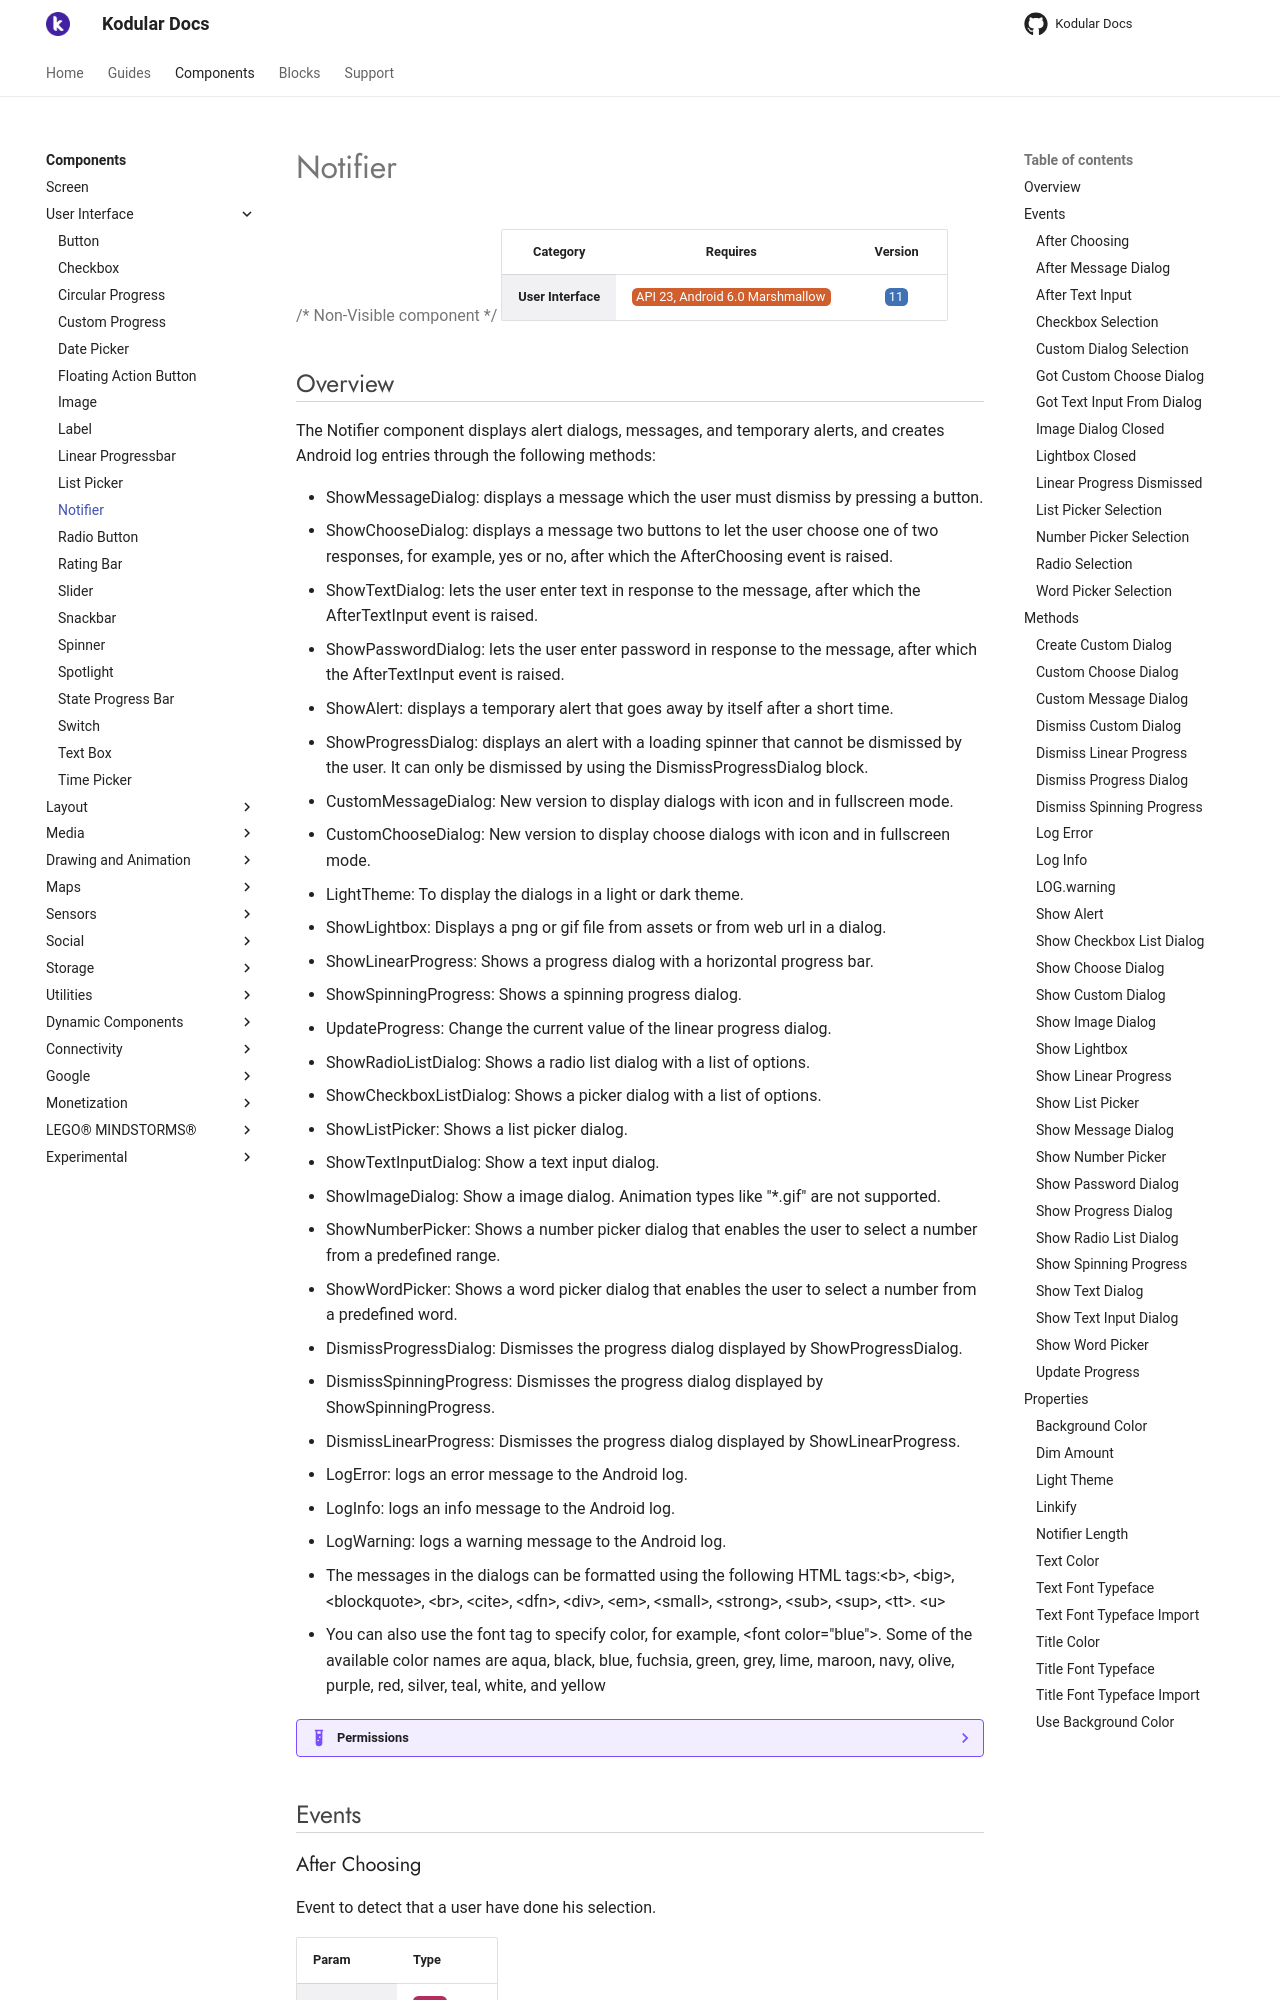

repository: Kodular/Documentation · page: components/user-interface/notifier/index.html · generator: jekyll

# Notifier

{>> Non-Visible component<<}

| Category | Requires | Version |
|:--------:|:-------:|:--------:|
|**User Interface**|<span class="chip chip-any">API 23, Android 6.0 Marshmallow</span>|<span class="chip chip-number">11</span>|

## Overview

The Notifier component displays alert dialogs, messages, and temporary alerts, and creates Android log entries through the following methods: 

*    ShowMessageDialog: displays a message which the user must dismiss by pressing a button.
*    ShowChooseDialog: displays a message two buttons to let the user choose one of two responses, for example, yes or no, after which the AfterChoosing event is raised.
*    ShowTextDialog: lets the user enter text in response to the message, after which the AfterTextInput event is raised. <li> ShowPasswordDialog: lets the user enter password in response to the message, after which the AfterTextInput event is raised. <li> ShowAlert: displays a temporary alert that goes away by itself after a short time.</li><li> ShowProgressDialog: displays an alert with a loading spinner that cannot be dismissed by the user. It can only be dismissed by using the DismissProgressDialog block.</li><li> CustomMessageDialog: New version to display dialogs with icon and in fullscreen mode.</li><li> CustomChooseDialog: New version to display choose dialogs with icon and in fullscreen mode.<li> LightTheme: To display the dialogs in a light or dark theme.</li><li> ShowLightbox: Displays a png or gif file from assets or from web url in a dialog.</li><li> ShowLinearProgress: Shows a progress dialog with a horizontal progress bar.</li><li> ShowSpinningProgress: Shows a spinning progress dialog.</li><li> UpdateProgress: Change the current value of the linear progress dialog.</li><li> ShowRadioListDialog: Shows a radio list dialog with a list of options.</li><li> ShowCheckboxListDialog: Shows a picker dialog with a list of options.</li><li> ShowListPicker: Shows a list picker dialog.</li><li> ShowTextInputDialog: Show a text input dialog.</li><li> ShowImageDialog: Show a image dialog. Animation types like "*.gif" are not supported.</li><li> ShowNumberPicker: Shows a number picker dialog that enables the user to select a number from a predefined range.</li><li> ShowWordPicker: Shows a word picker dialog that enables the user to select a number from a predefined word.</li><li> DismissProgressDialog: Dismisses the progress dialog displayed by ShowProgressDialog.</li><li> DismissSpinningProgress: Dismisses the progress dialog displayed by ShowSpinningProgress.</li><li> DismissLinearProgress: Dismisses the progress dialog displayed by ShowLinearProgress.</li><li> LogError: logs an error message to the Android log. </li><li> LogInfo: logs an info message to the Android log.</li><li> LogWarning: logs a warning message to the Android log.</li><li>The messages in the dialogs can be formatted using the following HTML tags:&lt;b&gt;, &lt;big&gt;, &lt;blockquote&gt;, &lt;br&gt;, &lt;cite&gt;, &lt;dfn&gt;, &lt;div&gt;, &lt;em&gt;, &lt;small&gt;, &lt;strong&gt;, &lt;sub&gt;, &lt;sup&gt;, &lt;tt&gt;. &lt;u&gt;</li><li>You can also use the font tag to specify color, for example, &lt;font color="blue"&gt;. Some of the available color names are aqua, black, blue, fuchsia, green, grey, lime, maroon, navy, olive, purple, red, silver, teal, white, and yellow</li></li></li>

??? example "Permissions"
    * [android.permission.INTERNET](https://developer.android.com/reference/android/Manifest.permission.html#INTERNET)

## Events

### After Choosing

Event to detect that a user have done his selection.

<div class="block" ai2-block="event" not-rendered="true" value="%7B%22componentName%22:%20%22Notifier%22,%20%22name%22:%20%22After%20Choosing%22,%20%22param%22:%20%5B%22choice%22%5D%7D"></div>

| Param | Type |
|--------|------|
|choice|<span class="chip chip-text">Text</span>|

### After Message Dialog

Event to detect that a user clicked on a button from the "Show Custom Message Dialog". Use the "title" response to know which dialog the user has clicked.

<div class="block" ai2-block="event" not-rendered="true" value="%7B%22componentName%22:%20%22Notifier%22,%20%22name%22:%20%22After%20Message%20Dialog%22,%20%22param%22:%20%5B%22title%22%5D%7D"></div>

| Param | Type |
|--------|------|
|title|<span class="chip chip-text">Text</span>|
